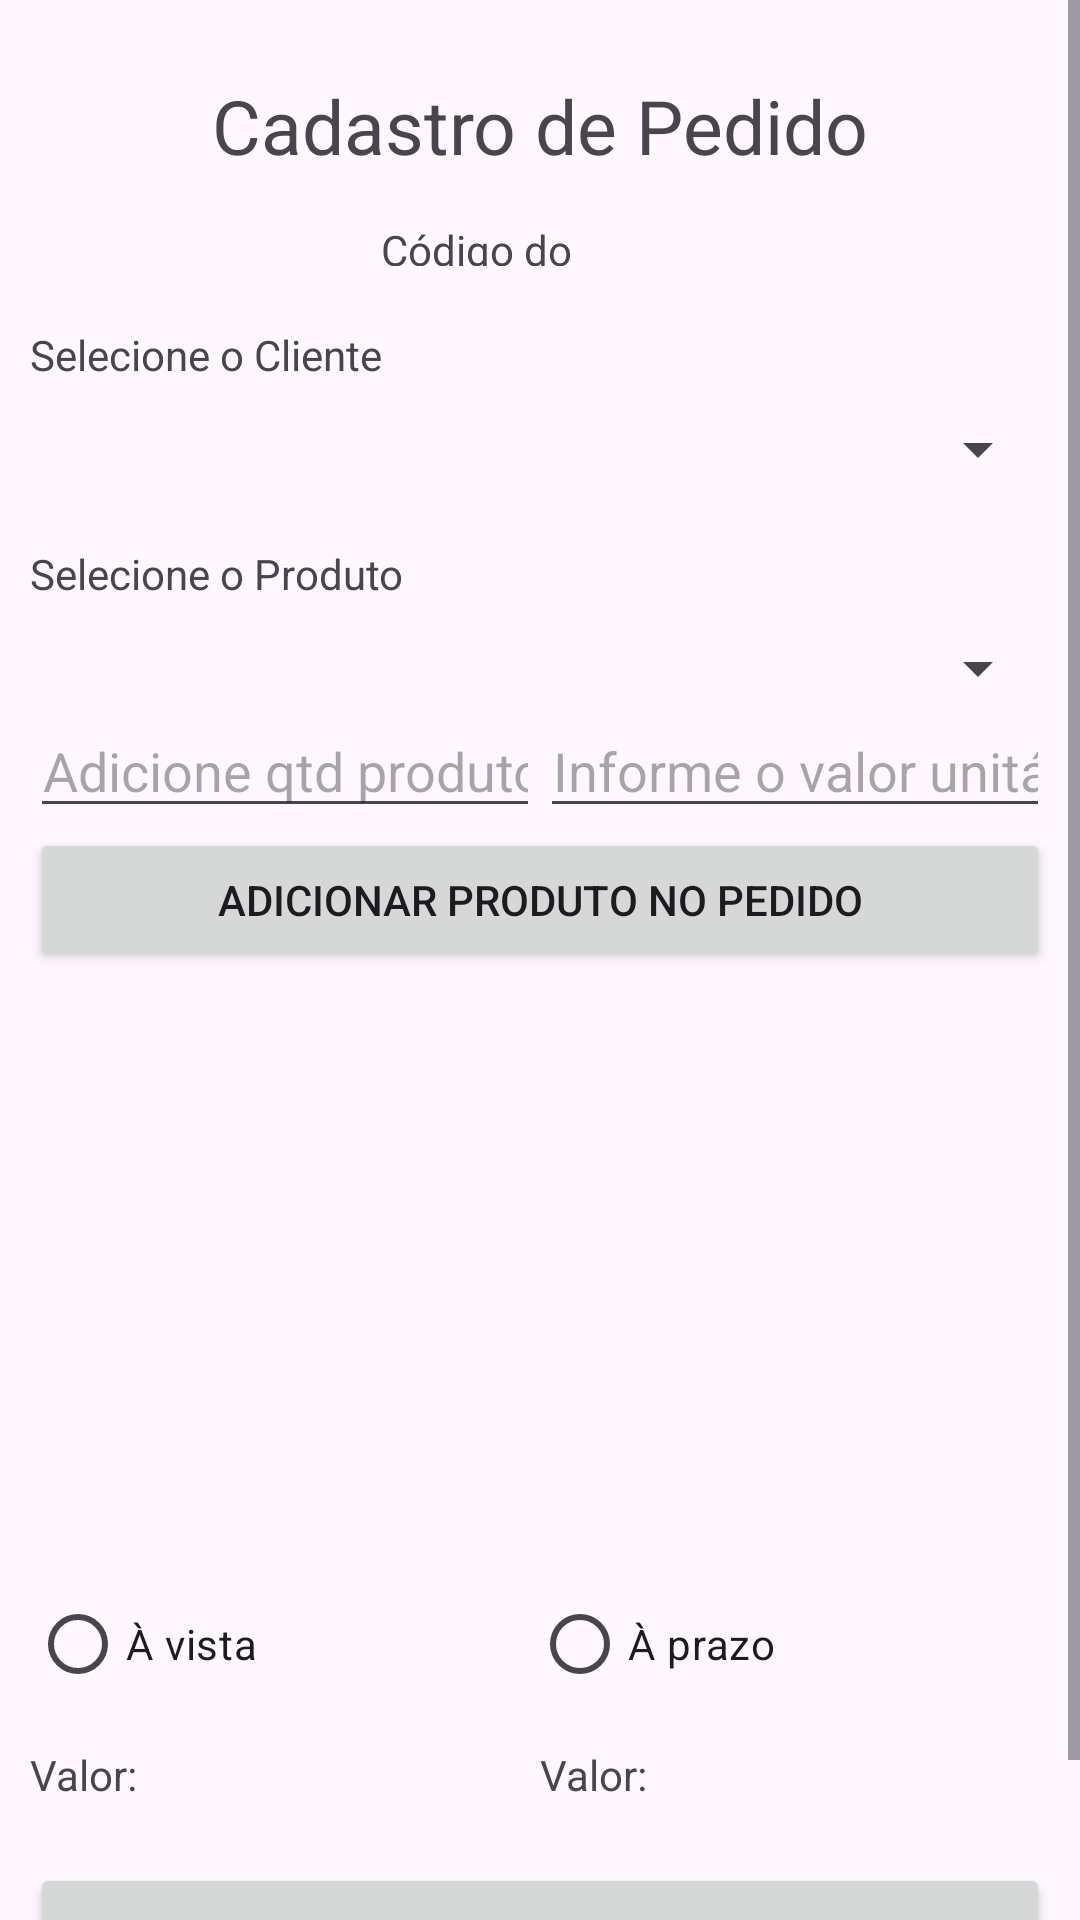

This screen was rendered from an Android layout file. Write that file and the resources it references.
<!-- AndroidManifest.xml: application theme Theme.VendaPedidos -->
<!-- res/layout/activity_cadastrar_pedido.xml -->
<?xml version="1.0" encoding="utf-8"?>
<LinearLayout xmlns:android="http://schemas.android.com/apk/res/android"
    xmlns:app="http://schemas.android.com/apk/res-auto"
    xmlns:tools="http://schemas.android.com/tools"
    android:layout_width="match_parent"
    android:layout_height="match_parent"
    android:orientation="vertical"
    tools:context=".CadastrarPedidoActivity">

    <ScrollView
        android:layout_width="match_parent"
        android:layout_height="match_parent">

        <LinearLayout
            android:layout_width="match_parent"
            android:layout_height="match_parent"
            android:orientation="vertical"
            android:padding="10dp">

            <TextView
                android:layout_width="wrap_content"
                android:layout_height="wrap_content"
                android:layout_gravity="center"
                android:text="Cadastro de Pedido"
                android:textSize="25dp"
                android:layout_margin="15dp"/>

            <TextView
                android:id="@+id/tvSeqNumeroPedido"
                android:layout_width="106dp"
                android:layout_height="15dp"
                android:layout_gravity="center"
                android:layout_marginBottom="20dp"
                android:text="Código do Pedido" />

            <TextView
                android:layout_width="wrap_content"
                android:layout_height="wrap_content"
                android:text="Selecione o Cliente"/>

            <Spinner
                android:layout_width="match_parent"
                android:layout_height="wrap_content"
                android:layout_marginTop="10dp"
                android:id="@+id/spCliente"
                android:layout_marginBottom="20dp"/>

            <TextView
                android:layout_width="wrap_content"
                android:layout_height="wrap_content"
                android:text="Selecione o Produto"/>

            <Spinner
                android:layout_width="match_parent"
                android:layout_height="wrap_content"
                android:layout_marginTop="10dp"
                android:id="@+id/spProduto"/>

            <LinearLayout
                android:layout_width="match_parent"
                android:layout_height="wrap_content"
                android:orientation="horizontal">
                <EditText
                    android:id="@+id/edQtdProdutos"
                    android:layout_width="match_parent"
                    android:layout_height="wrap_content"
                    android:hint="Adicione qtd produtos"
                    android:inputType="numberDecimal"
                    android:textAlignment="center"
                    android:layout_weight="1"/>

                <EditText
                    android:id="@+id/edVlUniProdutos"
                    android:layout_width="match_parent"
                    android:layout_height="wrap_content"
                    android:hint="Informe o valor unitário"
                    android:inputType="numberDecimal"
                    android:textAlignment="center"
                    android:layout_weight="1"/>
            </LinearLayout>

            <Button
                android:layout_width="match_parent"
                android:layout_height="wrap_content"
                android:text="Adicionar produto no pedido"
                android:id="@+id/btAddProdutoPedido"/>

            <ScrollView
                android:layout_width="match_parent"
                android:layout_height="200dp">
                <LinearLayout
                    android:layout_width="match_parent"
                    android:layout_height="match_parent"
                    android:orientation="vertical">

                    <TextView
                        android:layout_width="wrap_content"
                        android:layout_height="wrap_content"
                        android:textSize="20sp"
                        android:layout_margin="10dp"
                        android:id="@+id/tvListaDisciplinas"/>

                </LinearLayout>
            </ScrollView>

            <RadioGroup
                android:layout_width="match_parent"
                android:layout_height="wrap_content"
                android:layout_marginBottom="10dp"
                android:id="@+id/rgFormaPagamento"
                android:orientation="horizontal">

                <RadioButton
                    android:id="@+id/rbAVista"
                    android:layout_width="wrap_content"
                    android:layout_height="wrap_content"
                    android:layout_weight="1"
                    android:text="À vista">
                </RadioButton>

                <RadioButton
                    android:id="@+id/rbAPrazo"
                    android:layout_width="wrap_content"
                    android:layout_height="wrap_content"
                    android:layout_weight="1"
                    android:text="À prazo">
                </RadioButton>

            </RadioGroup>
            <LinearLayout
                android:layout_width="match_parent"
                android:layout_height="wrap_content"
                android:orientation="horizontal">

                <TextView
                    android:layout_width="wrap_content"
                    android:layout_height="wrap_content"
                    android:text="Valor: "
                    android:id="@+id/tvAVista"
                    android:layout_weight="1"/>

                <TextView
                    android:layout_width="wrap_content"
                    android:layout_height="wrap_content"
                    android:text="Valor: "
                    android:id="@+id/tvAPrazo"
                    android:layout_weight="1"/>
            </LinearLayout>

            <LinearLayout
                android:id="@+id/layoutParcelas"
                android:layout_width="match_parent"
                android:layout_height="wrap_content"
                android:orientation="vertical"
                android:visibility="gone">

                <EditText
                    android:id="@+id/edQuantidadeParcelas"
                    android:layout_width="match_parent"
                    android:layout_height="wrap_content"
                    android:hint="Quantidade de parcelas"
                    android:inputType="number"
                    android:textAlignment="center"/>

            </LinearLayout>


            <Button
                android:layout_width="match_parent"
                android:layout_height="match_parent"
                android:layout_marginTop="20dp"
                android:text="Salvar Pedido"
                android:id="@+id/btSalvarPedido"/>

            <ScrollView
                android:layout_width="match_parent"
                android:layout_height="match_parent">

                <LinearLayout
                    android:layout_width="match_parent"
                    android:layout_height="match_parent"
                    android:orientation="vertical">

                    <TextView
                        android:layout_width="match_parent"
                        android:layout_height="wrap_content"
                        android:id="@+id/tvPedido"
                        android:layout_gravity="center"/>






                </LinearLayout>
            </ScrollView>

        </LinearLayout>
    </ScrollView>
</LinearLayout>
<!-- resources referenced by this layout -->
<resources>
  <style name="Theme.VendaPedidos" parent="Base.Theme.VendaPedidos" />
  <style name="Base.Theme.VendaPedidos" parent="Theme.Material3.DayNight.NoActionBar">
          
          
      </style>
</resources>
